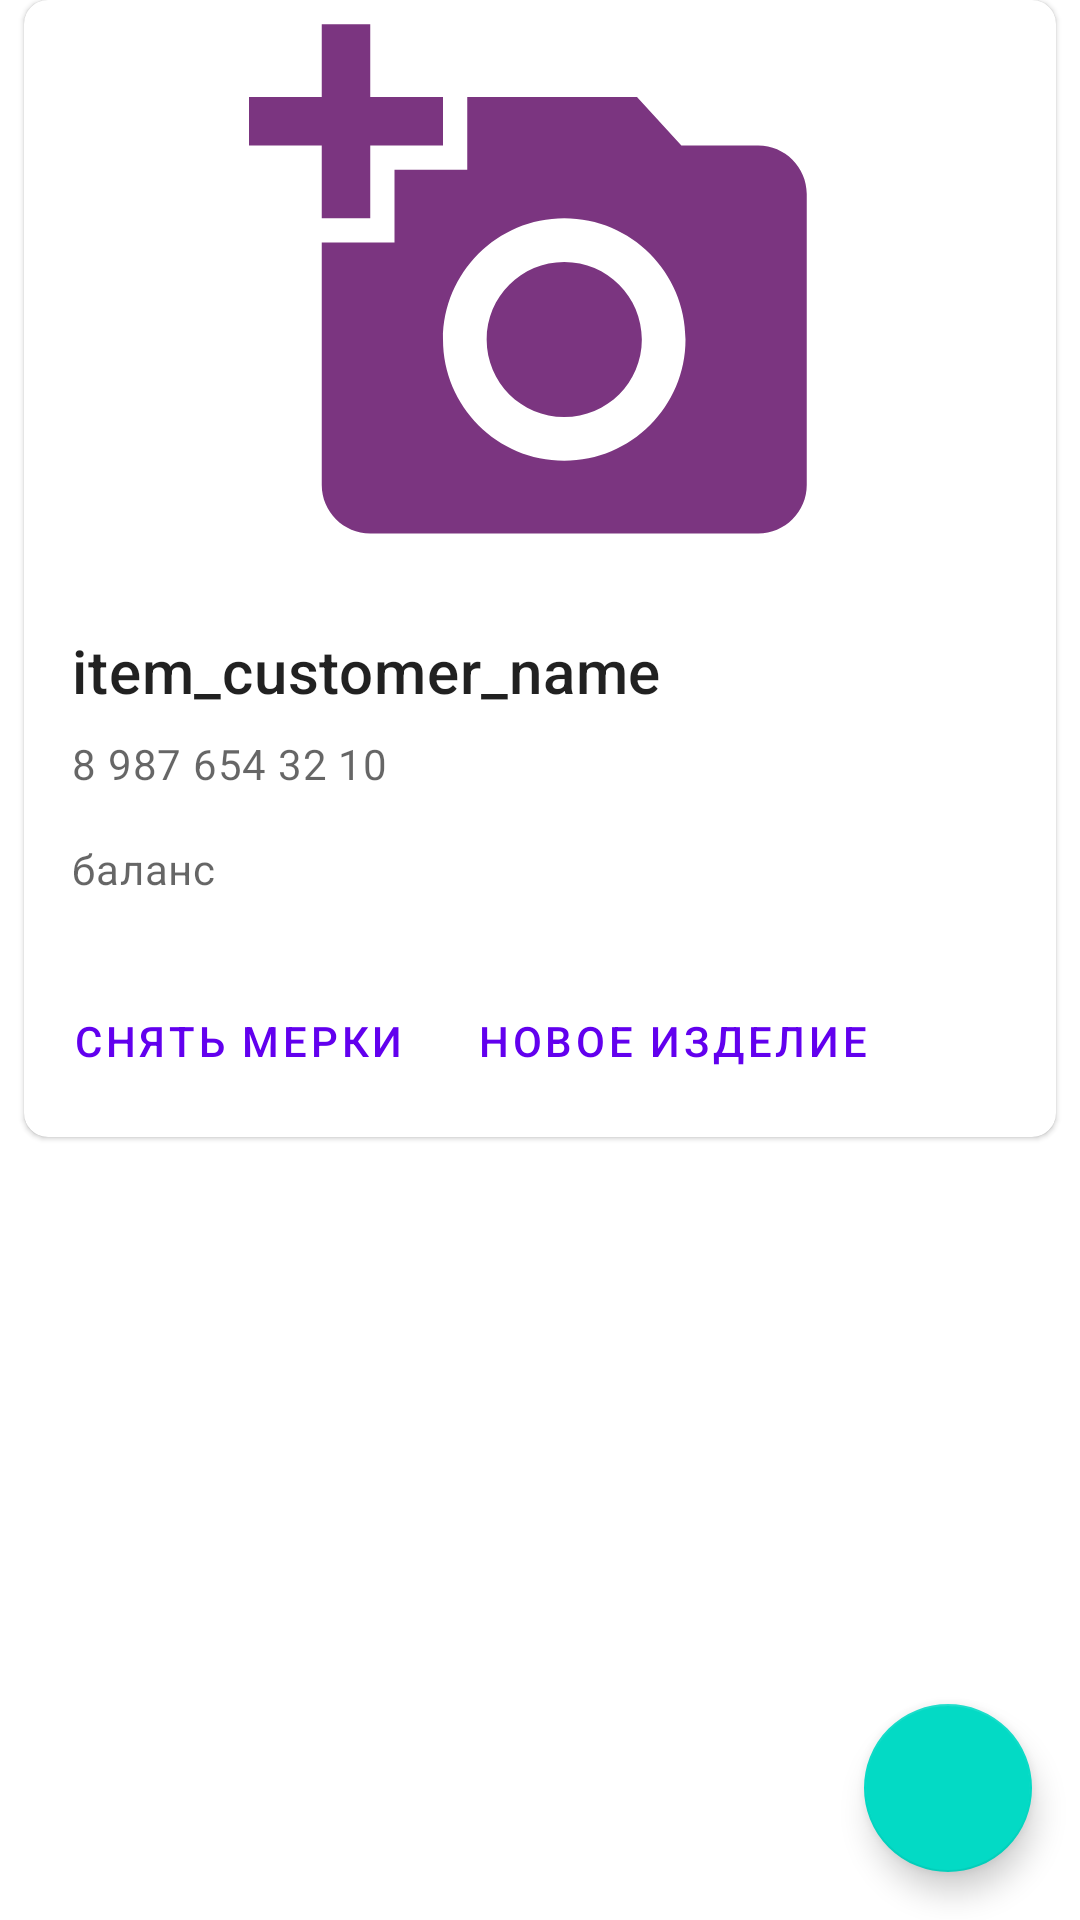

Layout XML and referenced resources for this Android screen:
<!-- AndroidManifest.xml: application theme Theme.Seamstress -->
<!-- res/layout/fragment_card_customer.xml -->
<?xml version="1.0" encoding="utf-8"?>
<androidx.constraintlayout.widget.ConstraintLayout xmlns:android="http://schemas.android.com/apk/res/android"
    xmlns:app="http://schemas.android.com/apk/res-auto"
    android:layout_width="match_parent"
    android:layout_height="match_parent"
    android:orientation="vertical">

    <include
        android:id="@+id/item_customer"
        layout="@layout/item_customer"
        app:layout_constraintStart_toStartOf="parent"
        app:layout_constraintTop_toTopOf="parent" />

    <androidx.recyclerview.widget.RecyclerView
        android:id="@+id/fr_card_customer_recycler_measurements"
        android:layout_width="match_parent"
        android:layout_height="wrap_content"
        android:layout_margin="@dimen/small_dp_size"
        app:layout_constraintStart_toStartOf="parent"
        app:layout_constraintTop_toBottomOf="@+id/item_customer" />

    <com.google.android.material.floatingactionbutton.FloatingActionButton
        android:id="@+id/floatingActionButton"
        android:layout_width="wrap_content"
        android:layout_height="wrap_content"
        android:layout_margin="@dimen/medium_dp_size"
        android:clickable="true"
        android:contentDescription="@string/edit_customer_btn"
        android:focusable="true"
        app:layout_constraintBottom_toBottomOf="parent"
        app:layout_constraintEnd_toEndOf="parent"
        app:srcCompat="@drawable/ic_baseline_edit_24" />


</androidx.constraintlayout.widget.ConstraintLayout>
<!-- res/layout/item_customer.xml (included above) -->
<?xml version="1.0" encoding="utf-8"?>
<com.google.android.material.card.MaterialCardView xmlns:android="http://schemas.android.com/apk/res/android"
    xmlns:app="http://schemas.android.com/apk/res-auto"
    android:layout_width="match_parent"
    android:layout_height="wrap_content"
    android:layout_margin="@dimen/small_dp_size"
    app:cardCornerRadius="@dimen/small_dp_size"
    android:id="@+id/item_customer_card">

    <LinearLayout
        android:layout_width="match_parent"
        android:layout_height="wrap_content"
        android:orientation="vertical">

        
        <ImageView
            android:id="@+id/item_customer_photo"
            android:layout_width="match_parent"
            android:layout_height="194dp"
            android:contentDescription="item_customer_photo"
            android:scaleType="fitCenter"
            android:src="@drawable/ic_baseline_add_a_photo_24"/>

        <LinearLayout
            android:layout_width="match_parent"
            android:layout_height="wrap_content"
            android:orientation="vertical"
            android:padding="16dp">

            
            <TextView
                android:id="@+id/item_customer_name"
                android:layout_width="wrap_content"
                android:layout_height="wrap_content"
                android:text="item_customer_name"
                android:textAppearance="?attr/textAppearanceHeadline6" />

            <TextView
                android:id="@+id/item_customer_phone"
                android:layout_width="wrap_content"
                android:layout_height="wrap_content"
                android:layout_marginTop="@dimen/small_dp_size"
                android:text="8 987 654 32 10"
                android:textAppearance="?attr/textAppearanceBody2"
                android:textColor="?android:attr/textColorSecondary" />

            <TextView
                android:id="@+id/item_customer_balance"
                android:layout_width="wrap_content"
                android:layout_height="wrap_content"
                android:layout_marginTop="16dp"
                android:text="баланс"
                android:textAppearance="?attr/textAppearanceBody2"
                android:textColor="?android:attr/textColorSecondary" />

        </LinearLayout>

        
        <LinearLayout
            android:layout_width="wrap_content"
            android:layout_height="wrap_content"
            android:layout_margin="8dp"
            android:orientation="horizontal">

            <com.google.android.material.button.MaterialButton
                android:id="@+id/item_customer_btn_add_measurement"
                style="?attr/borderlessButtonStyle"
                android:layout_width="wrap_content"
                android:layout_height="wrap_content"
                android:layout_marginEnd="8dp"
                android:text="снять мерки" />

            <com.google.android.material.button.MaterialButton
                android:id="@+id/item_customer_btn_add_dress"
                style="?attr/borderlessButtonStyle"
                android:layout_width="wrap_content"
                android:layout_height="wrap_content"
                android:text="новое изделие" />
        </LinearLayout>

    </LinearLayout>

</com.google.android.material.card.MaterialCardView>
<!-- resources referenced by this layout -->
<resources>
  <dimen name="medium_dp_size">16dp</dimen>
  <dimen name="small_dp_size">8dp</dimen>
  <!-- drawable ic_baseline_add_a_photo_24 (drawable) -->
  <vector android:height="50dp" android:tint="#7B3580"
      android:viewportHeight="24" android:viewportWidth="24"
      android:width="50dp" xmlns:android="http://schemas.android.com/apk/res/android">
      <path android:fillColor="@android:color/white" android:pathData="M3,4V1h2v3h3v2H5v3H3V6H0V4H3zM6,10V7h3V4h7l1.83,2H21c1.1,0 2,0.9 2,2v12c0,1.1 -0.9,2 -2,2H5c-1.1,0 -2,-0.9 -2,-2V10H6zM13,19c2.76,0 5,-2.24 5,-5s-2.24,-5 -5,-5s-5,2.24 -5,5S10.24,19 13,19zM9.8,14c0,1.77 1.43,3.2 3.2,3.2s3.2,-1.43 3.2,-3.2s-1.43,-3.2 -3.2,-3.2S9.8,12.23 9.8,14z"/>
  </vector>
  <string name="edit_customer_btn">edit customer</string>
  <style name="Theme.Seamstress" parent="Theme.MaterialComponents.DayNight.DarkActionBar">
          
          <item name="colorPrimary">@color/purple_500</item>
          <item name="colorPrimaryVariant">@color/purple_700</item>
          <item name="colorOnPrimary">@color/white</item>
          
          <item name="colorSecondary">@color/teal_200</item>
          <item name="colorSecondaryVariant">@color/teal_700</item>
          <item name="colorOnSecondary">@color/black</item>
          
          <item name="android:statusBarColor" tools:targetApi="l">?attr/colorPrimaryVariant</item>
          
      </style>
  <!-- not gathered from this repository: default colours our renderer supplied (Android Studio template values) -->
  <color name="purple_500">#FF6200EE</color>
  <color name="purple_700">#FF3700B3</color>
  <color name="teal_200">#FF03DAC5</color>
  <color name="teal_700">#FF018786</color>
  <color name="black">#FF000000</color>
  <color name="white">#FFFFFFFF</color>
</resources>
